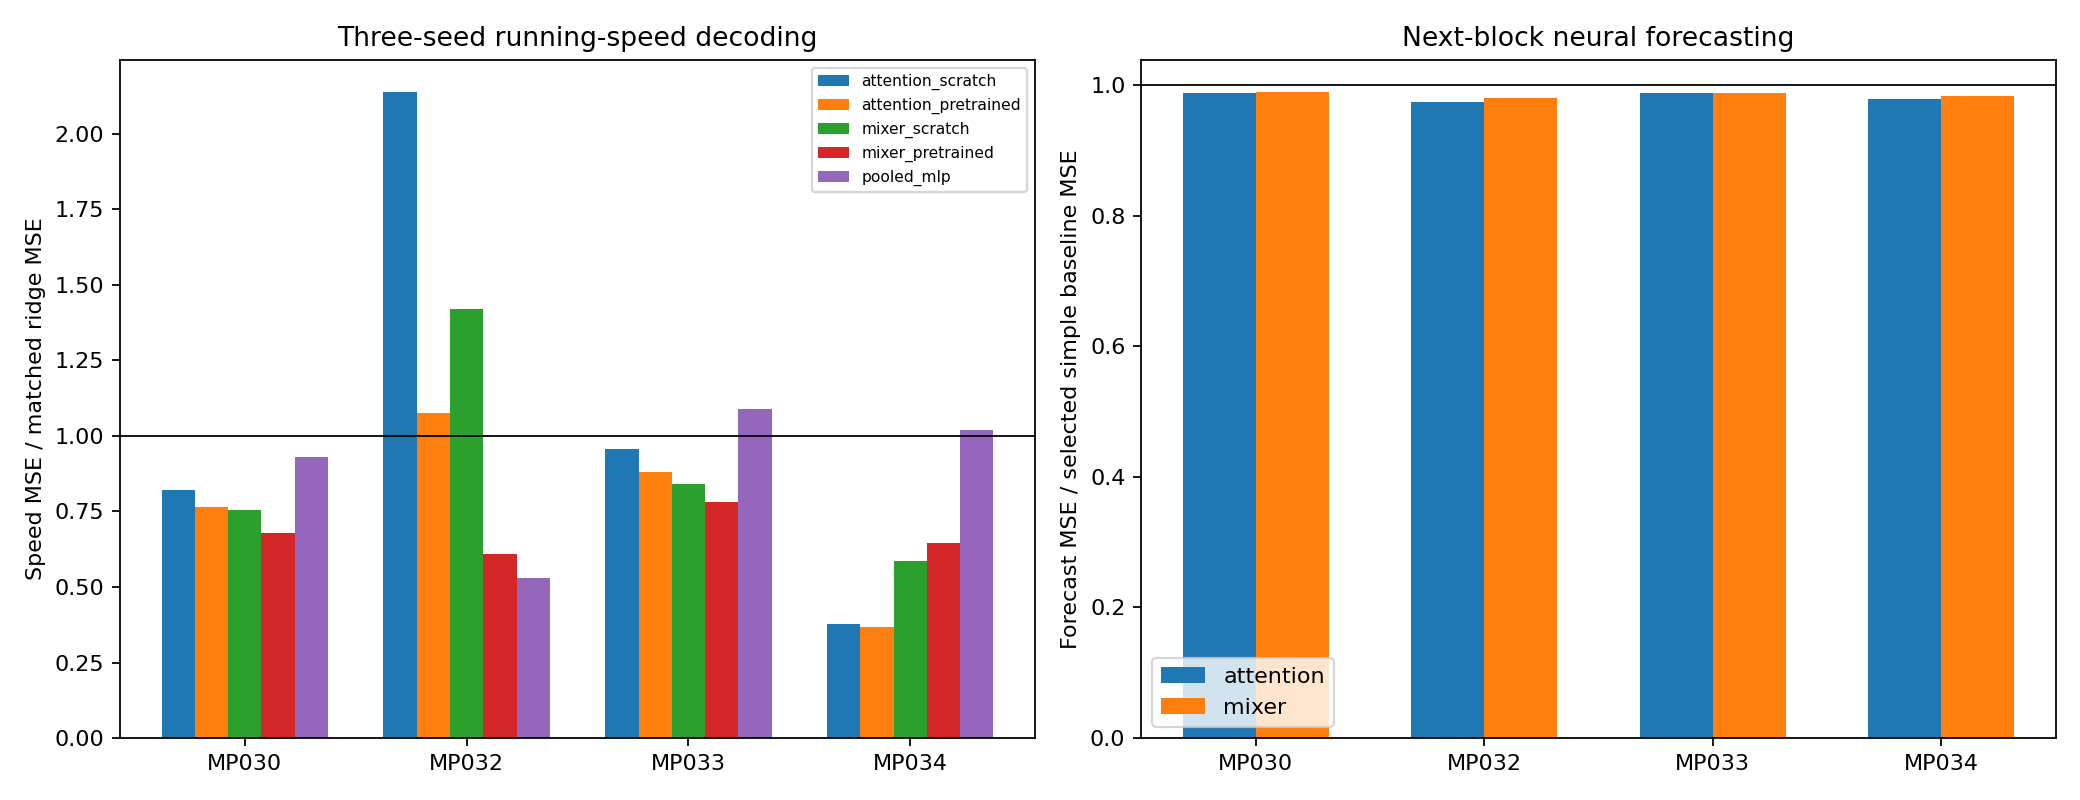

The file beside this chart, header and first rows:
mouse, ridge, zero, mean, old_regression, old_mlp, attention_scratch_seeds, attention_scratch, attention_scratch_epochs, attention_scratch_ensemble, attention_scratch_initial_wins, attention_pretrained_seeds, attention_pretrained, attention_pretrained_epochs, attention_pretrained_ensemble, attention_pretrained_initial_wins, mixer_scratch_seeds, mixer_scratch, mixer_scratch_epochs, mixer_scratch_ensemble, mixer_scratch_initial_wins, mixer_pretrained_seeds, mixer_pretrained, mixer_pretrained_epochs
MP030, 0.09298, 0.1253, 0.231, 0.03899, 0.03477, [0.049361859822721024, 0.076218310199249…, 0.07626, [12, 15, 6], 0.05762, 3, [0.06404946570876735, 0.0698512352835489…, 0.07102, [5, 7, 8], 0.06027, 3, [0.04815863915610234, 0.0738902483099450…, 0.07029, [4, 7, 2], 0.05268, 3, [0.061973290247644724, 0.076099106749587…, 0.06304, [9, 7, 1]
MP032, 0.02788, 0.008504, 0.1065, 0.01498, 0.0118, [0.10546678002803296, 0.0263997719595265…, 0.05961, [9, 21, 17], 0.05056, 3, [0.045847215364335114, 0.023364674480672…, 0.03004, [20, 15, 24], 0.027, 3, [0.051095223982314655, 0.031981933133262…, 0.03963, [1, 6, 3], 0.03374, 3, [0.011253610067768502, 0.025782096607399…, 0.01702, [19, 2, 11]
MP033, 0.5412, 1.84, 1.165, 0.3474, 0.4562, [0.45640686118963375, 0.6636706423586072…, 0.5174, [12, 2, 15], 0.4514, 3, [0.47828203678005576, 0.4580293753195926…, 0.4764, [12, 9, 18], 0.4508, 3, [0.45644609260686275, 0.455498241695285,…, 0.4549, [15, 10, 12], 0.4253, 3, [0.39433662292139326, 0.4443557602943891…, 0.4223, [8, 10, 3]
MP034, 0.4856, 0.8113, 1.249, 0.3008, 0.1415, [0.12717999372299563, 0.1378228575950147…, 0.1833, [23, 22, 16], 0.1526, 3, [0.14467184104623115, 0.2044563487476081…, 0.1782, [15, 7, 14], 0.1607, 3, [0.22412189109350905, 0.3052728654817471…, 0.2843, [15, 11, 14], 0.2582, 3, [0.32181682508657317, 0.3219881112005108…, 0.3128, [11, 14, 8]
